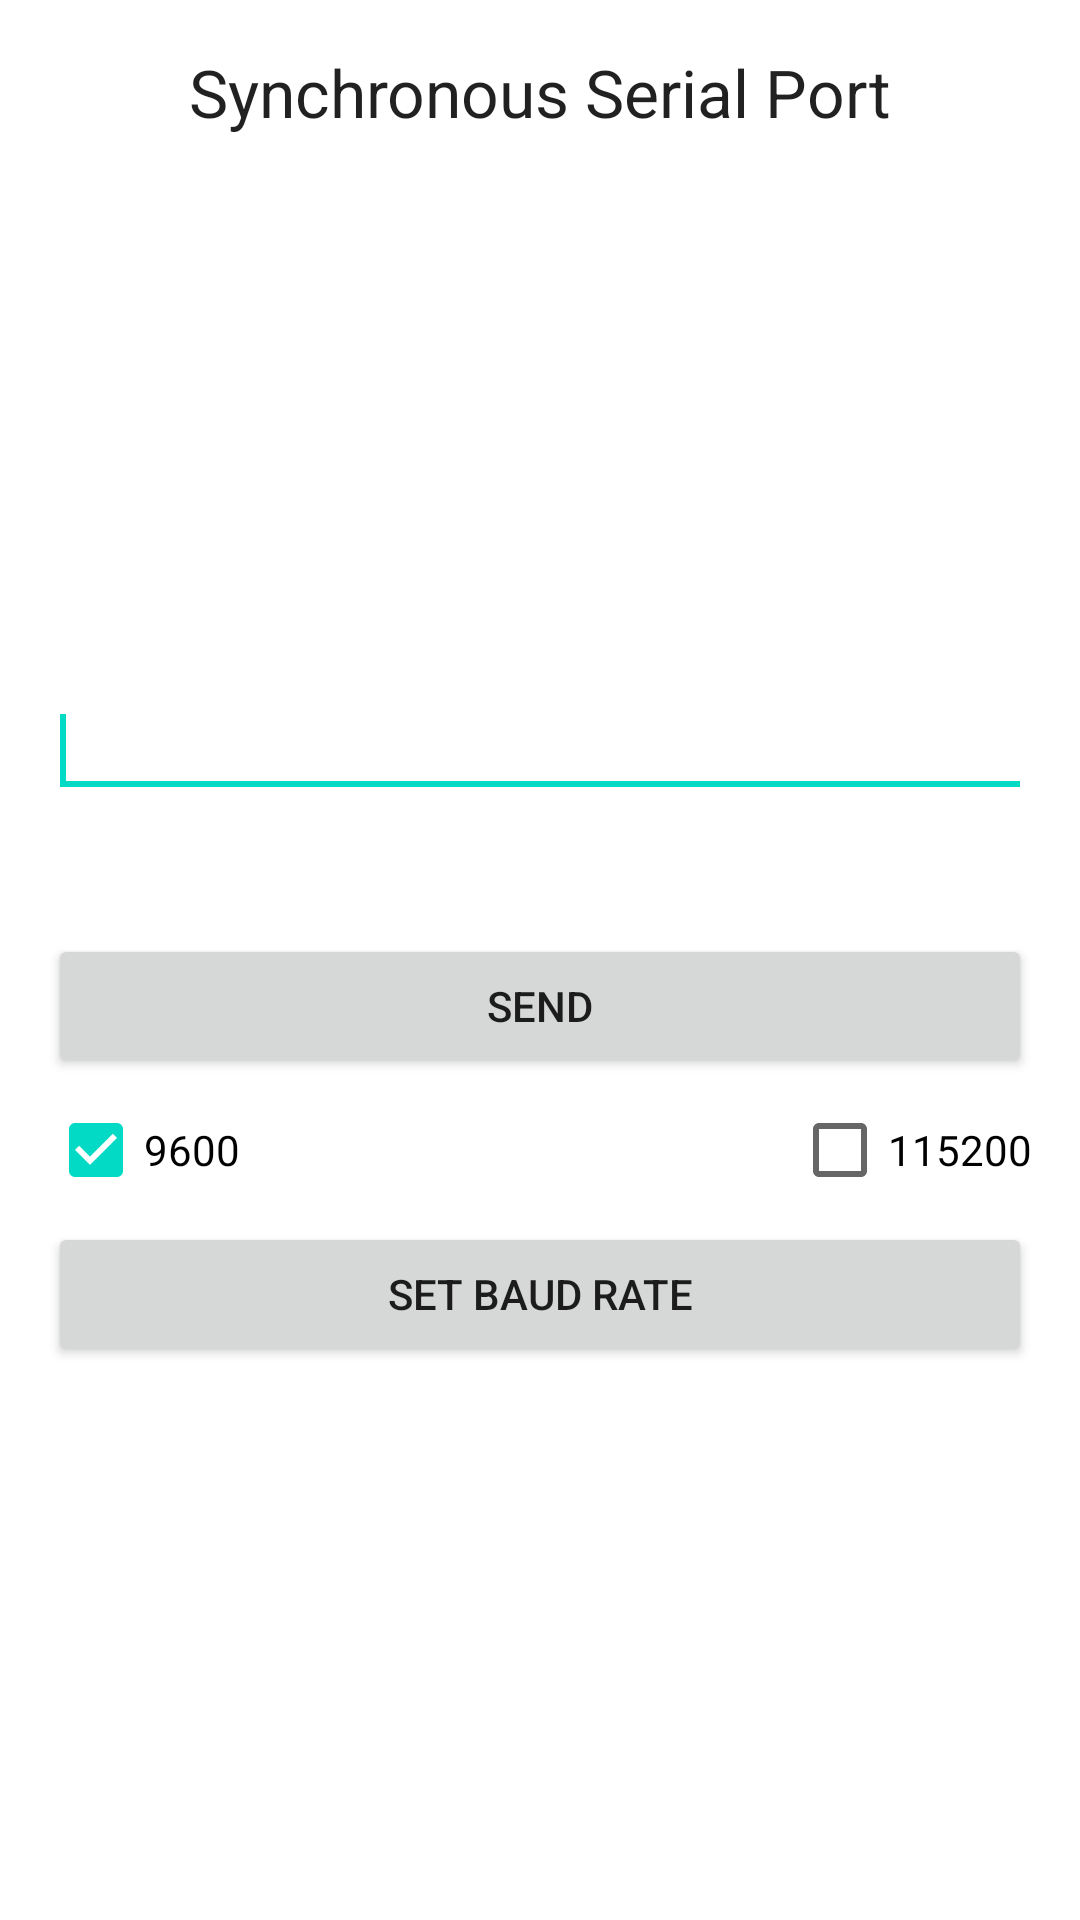

This screen was rendered from an Android layout file. Write that file and the resources it references.
<!-- AndroidManifest.xml: application theme Theme.ModBusSample -->
<!-- res/layout/activity_main.xml -->
<?xml version="1.0" encoding="utf-8"?>
<RelativeLayout xmlns:android="http://schemas.android.com/apk/res/android"
    xmlns:tools="http://schemas.android.com/tools"
    android:layout_width="match_parent"
    android:layout_height="match_parent"
    android:paddingBottom="16dp"
    android:paddingLeft="16dp"
    android:paddingRight="16dp"
    android:paddingTop="16dp"
    tools:context="com.felhr.serialportexamplesync.MainActivity">

    <TextView
        android:id="@+id/textViewTitle"
        android:layout_width="wrap_content"
        android:layout_height="wrap_content"
        android:layout_alignParentTop="true"
        android:layout_centerHorizontal="true"
        android:text="@string/serial_port"
        android:textAppearance="?android:attr/textAppearanceLarge"/>

    <TextView
        android:id="@+id/textView1"
        android:layout_width="match_parent"
        android:layout_height="150dp"
        android:layout_centerHorizontal="true"
        android:layout_marginTop="34dp"
        android:background="#FFFFFF"
        android:scrollbars="vertical"
        android:gravity="bottom" />

    <EditText
        android:id="@+id/editText1"
        android:layout_width="wrap_content"
        android:layout_height="wrap_content"
        android:layout_alignLeft="@+id/textView1"
        android:layout_alignRight="@+id/textView1"
        android:layout_below="@+id/textView1"
        android:layout_marginTop="28dp"
        android:ems="10">

        <requestFocus/>
    </EditText>

    <Button
        android:id="@+id/buttonSend"
        android:layout_width="wrap_content"
        android:layout_height="wrap_content"
        android:layout_alignLeft="@+id/editText1"
        android:layout_alignRight="@+id/editText1"
        android:layout_below="@+id/editText1"
        android:layout_marginTop="42dp"
        android:text="Send"/>

    <CheckBox
        android:layout_width="wrap_content"
        android:layout_height="wrap_content"
        android:text="9600"
        android:id="@+id/checkBox"
        android:checked="true"
        android:layout_alignParentLeft="true"
        android:layout_alignParentStart="true"
        android:layout_below="@+id/buttonSend"/>

    <CheckBox
        android:layout_width="wrap_content"
        android:layout_height="wrap_content"
        android:text="115200"
        android:id="@+id/checkBox2"
        android:layout_alignParentRight="true"
        android:layout_alignParentEnd="true"
        android:layout_below="@+id/buttonSend"/>

    <Button
        android:layout_width="wrap_content"
        android:layout_height="wrap_content"
        android:text="Set baud rate"
        android:id="@+id/buttonBaudrate"
        android:layout_below="@+id/checkBox"
        android:layout_alignRight="@+id/checkBox2"
        android:layout_alignEnd="@+id/checkBox2"
        android:layout_alignParentLeft="true"
        android:layout_alignParentStart="true"/>
</RelativeLayout>
<!-- resources referenced by this layout -->
<resources>
  <string name="serial_port">Synchronous Serial Port</string>
  <style name="Theme.ModBusSample" parent="Theme.MaterialComponents.DayNight.DarkActionBar">
          
          <item name="colorPrimary">@color/purple_500</item>
          <item name="colorPrimaryVariant">@color/purple_700</item>
          <item name="colorOnPrimary">@color/white</item>
          
          <item name="colorSecondary">@color/teal_200</item>
          <item name="colorSecondaryVariant">@color/teal_700</item>
          <item name="colorOnSecondary">@color/black</item>
          
          <item name="android:statusBarColor" tools:targetApi="l">?attr/colorPrimaryVariant</item>
          
      </style>
  <!-- not gathered from this repository: default colours our renderer supplied (Android Studio template values) -->
  <color name="purple_500">#FF6200EE</color>
  <color name="purple_700">#FF3700B3</color>
  <color name="teal_200">#FF03DAC5</color>
  <color name="teal_700">#FF018786</color>
  <color name="black">#FF000000</color>
  <color name="white">#FFFFFFFF</color>
</resources>
